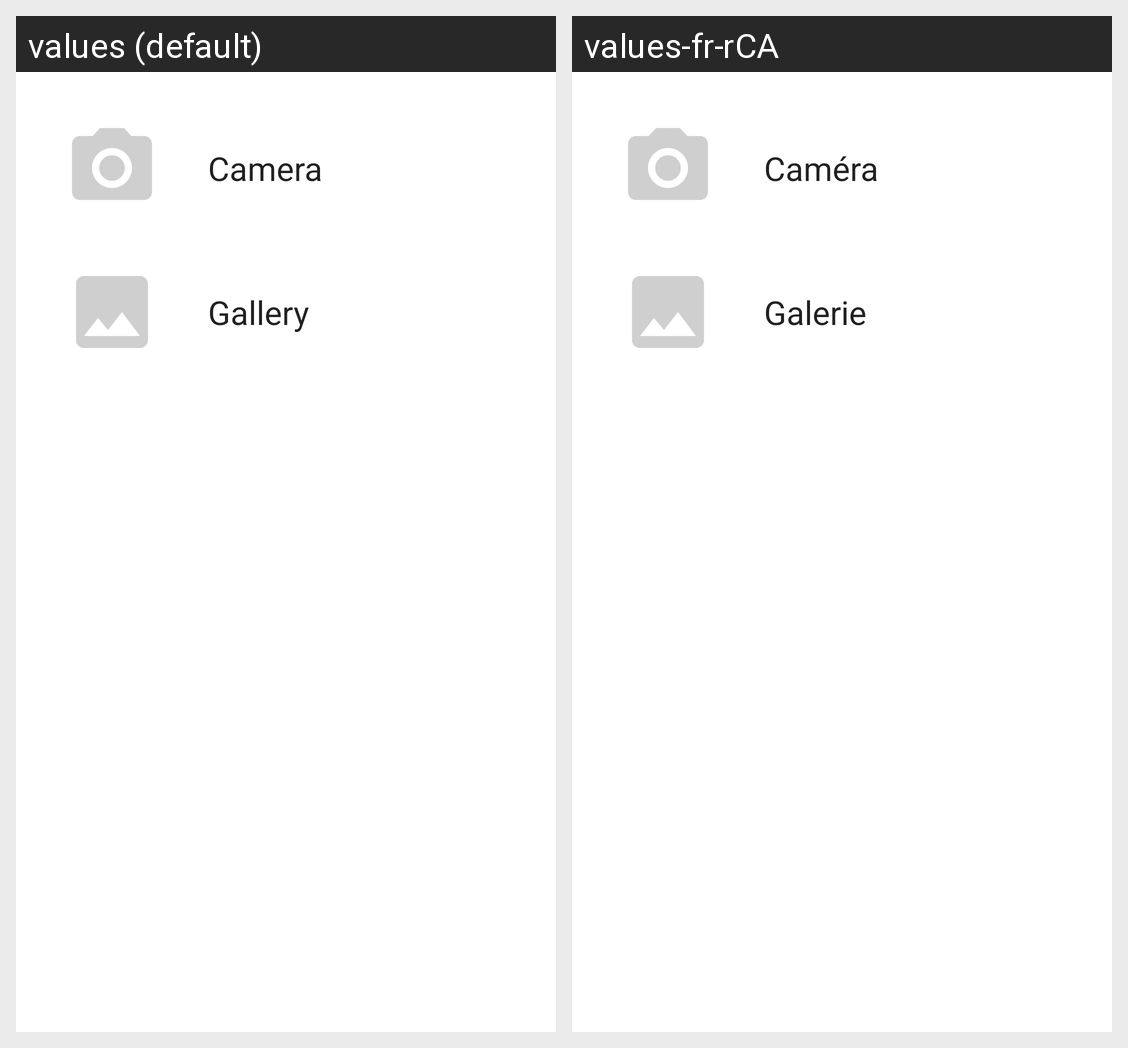

This grid shows one Android layout under two languages. Give, for every string resource on the screen, its name, the default text and each shown locale's text.
Android screen res/layout/fragment_image_select_dialog.xml rendered under 2 locales, left to right: values (default), values-fr-rCA. Device: Nexus 5 (rendered at 1080×1920; each locale shown at half size, 540×960, under a caption strip naming it); theme AppTheme.
Strings drawn on this screen, with the default value and each locale's value (text and hints the layout hard-codes, and strings that could not be matched under every locale, appear in the picture but are not listed):

camera
  values: Camera
  values-fr-rCA: Caméra

gallery
  values: Gallery
  values-fr-rCA: Galerie
